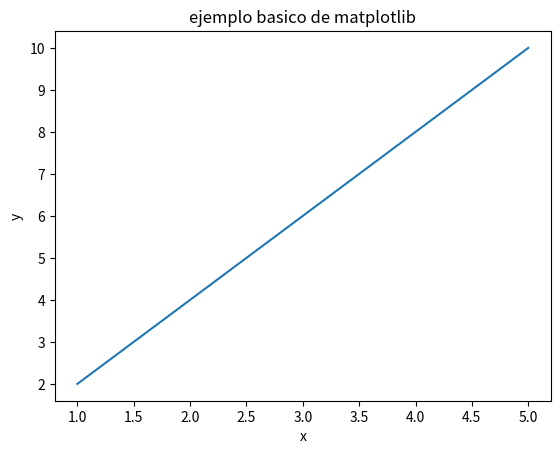

Recreate this plot in Python.
import matplotlib.pyplot as plt

x = [1, 2, 3, 4, 5]
y = [2, 4, 6, 8, 10]

plt.plot(x, y)
plt.title('ejemplo basico de matplotlib')
plt.xlabel('x')
plt.ylabel('y')
plt.show()